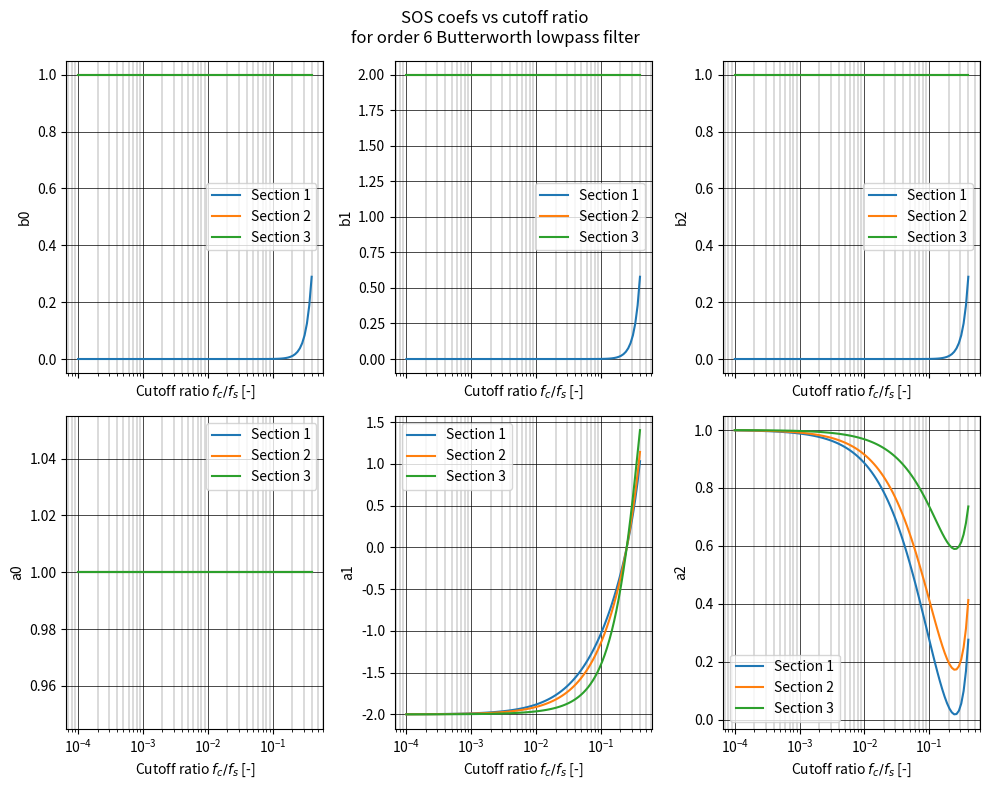

Reproduce this figure in Python.
from scipy.signal import butter
import numpy as np
from matplotlib import pyplot as plt

n = 100
sections = 3
order = 2 * sections

# [dimensionless] Cutoff frequency / sample frequency
cutoff_ratios = np.logspace(-4, float(np.log10(0.4)), n, endpoint=True)

# Compute SOS coefficients for each cutoff ratio
sos = np.zeros((sections, 6, n))
for i, c in enumerate(cutoff_ratios):
    sos[:, :, i] = butter(N=order, Wn=c, fs=1.0, btype="low", output="sos")

# TODO generate rust code for these coefficients

# Plot the SOS coefficients
fig, axes = plt.subplots(2, 3, figsize=(10, 8), sharex=True)
for sec in range(sections):
    axes[0, 0].plot(cutoff_ratios, sos[sec, 0, :], label=f"Section {sec + 1}")
    axes[0, 1].plot(cutoff_ratios, sos[sec, 1, :], label=f"Section {sec + 1}")
    axes[0, 2].plot(cutoff_ratios, sos[sec, 2, :], label=f"Section {sec + 1}")
    axes[1, 0].plot(cutoff_ratios, sos[sec, 3, :], label=f"Section {sec + 1}")
    axes[1, 1].plot(cutoff_ratios, sos[sec, 4, :], label=f"Section {sec + 1}")
    axes[1, 2].plot(cutoff_ratios, sos[sec, 5, :], label=f"Section {sec + 1}")

axes[0, 0].set_ylabel("b0")
axes[0, 1].set_ylabel("b1")
axes[0, 2].set_ylabel("b2")
axes[1, 0].set_ylabel("a0")
axes[1, 1].set_ylabel("a1")
axes[1, 2].set_ylabel("a2")
for axes_row in axes:
    for ax in axes_row:
        ax.set_xscale("log")
        ax.legend()
        ax.grid(axis="both", which="major", lw=0.5, color="black")
        ax.grid(axis="x", which="minor", lw=0.2, color="black")
        ax.set_xlabel("Cutoff ratio $f_c/f_s$ [-]")

fig.suptitle(f"SOS coefs vs cutoff ratio\nfor order {order} Butterworth lowpass filter")
fig.tight_layout()
plt.show()
